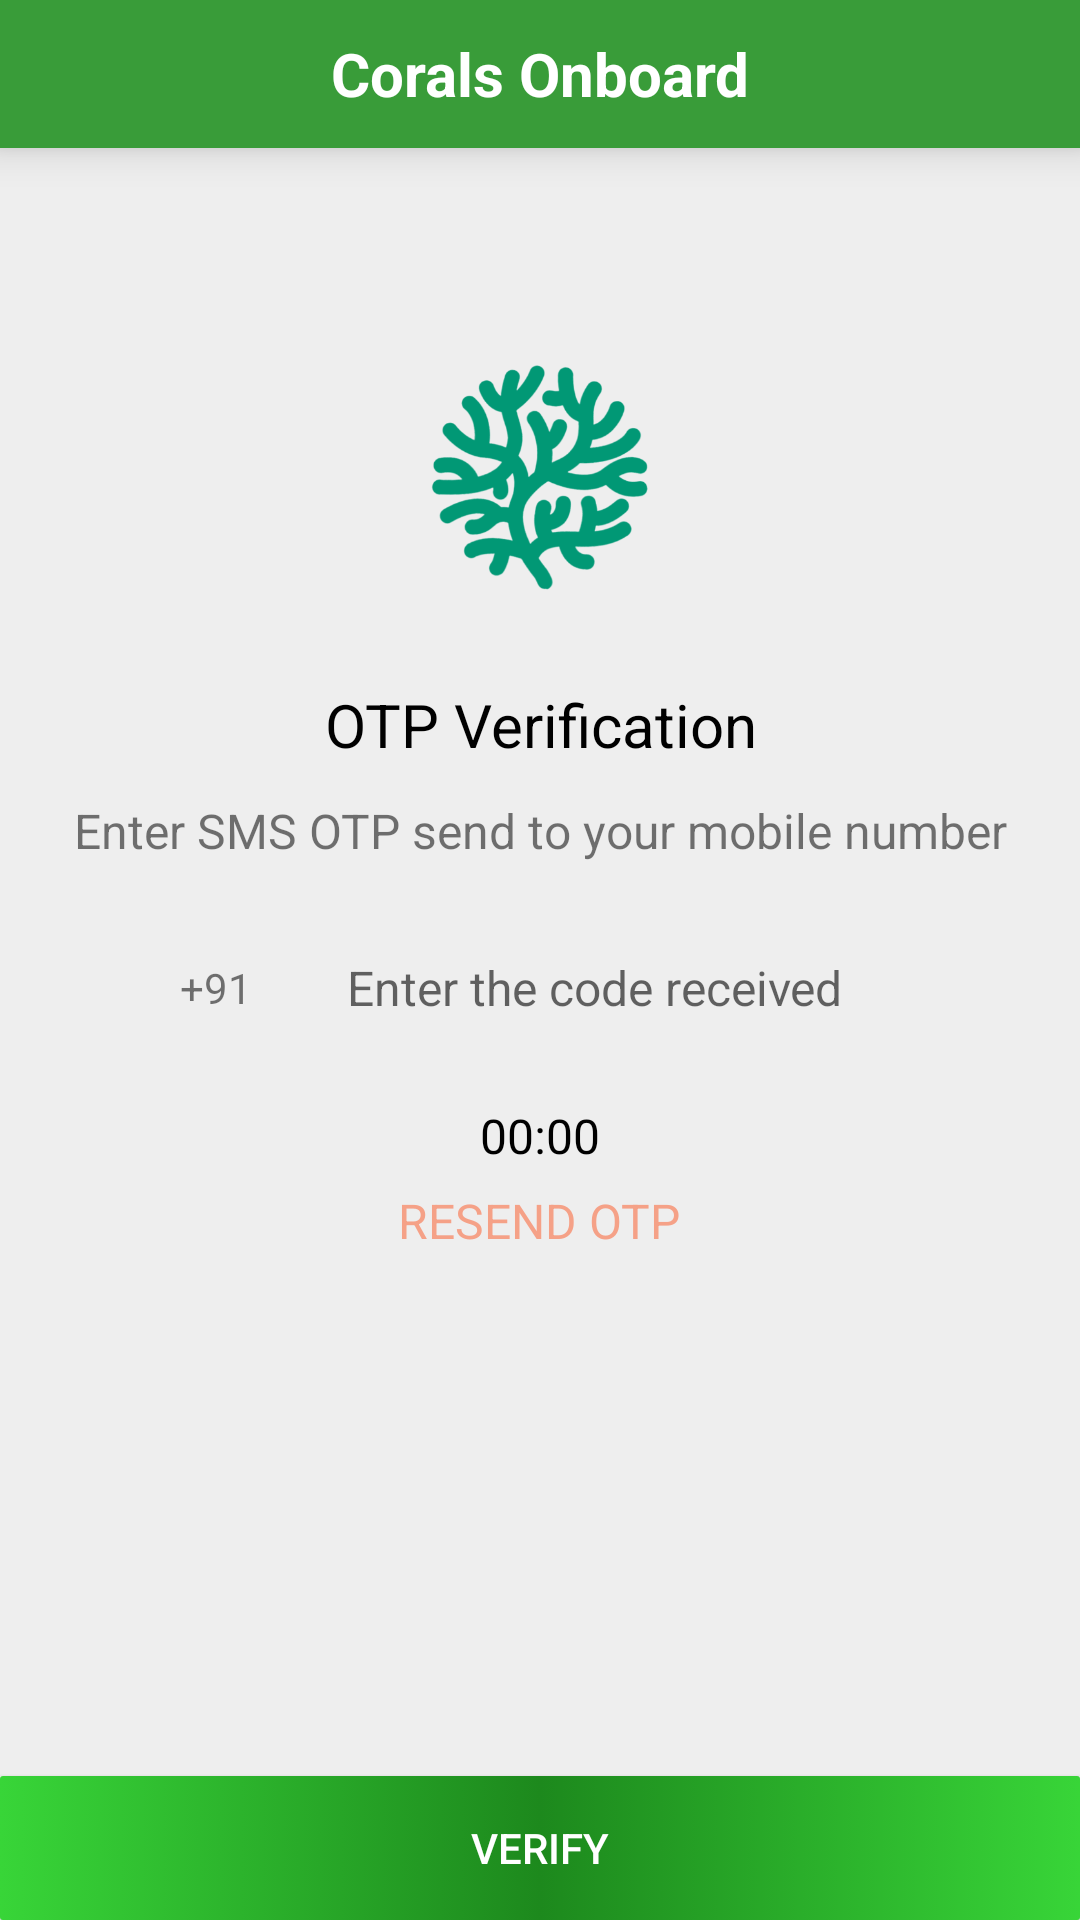

This screen was rendered from an Android layout file. Write that file and the resources it references.
<!-- AndroidManifest.xml: application theme AppTheme -->
<!-- res/layout/activity_otp_.xml -->
<?xml version="1.0" encoding="utf-8"?>
<FrameLayout xmlns:android="http://schemas.android.com/apk/res/android"
    android:id="@+id/layout_otp"
    android:layout_width="match_parent"
    android:layout_height="match_parent"
    android:background="@color/grey_dark">

    <LinearLayout
        android:layout_width="@dimen/height_100dp"
        android:layout_height="@dimen/height_100dp"
        android:layout_marginLeft="-50dp"
        android:layout_marginTop="@dimen/height_70dp"
        android:background="@drawable/circle_otp" />

    <LinearLayout
        android:layout_width="@dimen/height_100dp"
        android:layout_height="@dimen/height_100dp"
        android:layout_marginLeft="-20dp"
        android:layout_gravity="bottom"
        android:background="@drawable/circle_otp" />

    <LinearLayout
        android:layout_width="@dimen/height_100dp"
        android:layout_height="@dimen/height_100dp"
        android:layout_marginRight="-50dp"
        android:layout_gravity="right|center_vertical"
        android:background="@drawable/circle_otp" />

    <LinearLayout
        android:layout_width="match_parent"
        android:layout_height="match_parent"
        android:orientation="vertical"
        android:weightSum="4"

        >

        <LinearLayout
            android:layout_width="match_parent"
            android:layout_height="0dp"
            android:layout_weight="3.7"
            android:orientation="vertical"
            android:weightSum="4"

            >

            <TextView
                android:layout_width="match_parent"
                android:layout_height="0dp"
                android:layout_weight="0.35"
                android:background="@color/button_background"
                android:elevation="@dimen/margin_8dp"
                android:gravity="center"
                android:text="@string/app_title"
                android:textColor="@color/white"
                android:textSize="@dimen/text_size_20sp"
                android:textStyle="bold" />

            <View
                android:layout_width="match_parent"
                android:layout_height="0dp"
                android:layout_weight="0.4" />


            <LinearLayout
                android:layout_width="match_parent"
                android:layout_height="0dp"
                android:layout_weight="0.75"
                android:gravity="center">

                <ImageView
                    android:layout_width="@dimen/height_80dp"
                    android:layout_height="@dimen/height_80dp"
                    android:src="@drawable/ic_launcher2" />
            </LinearLayout>


            <ProgressBar
                android:id="@+id/verify_otp_progress_bar"
                android:layout_width="match_parent"
                android:layout_height="0dp"
                android:layout_gravity="center"
                android:layout_weight="0.3"
                android:visibility="gone" />

            <TextView
                android:layout_width="match_parent"
                android:layout_height="0dp"
                android:layout_marginTop="15dp"
                android:layout_weight="0.2"
                android:gravity="center"
                android:text="OTP Verification"
                android:textColor="@color/black"
                android:textSize="@dimen/text_size_20sp" />


            <TextView
                android:layout_width="match_parent"
                android:layout_height="0dp"
                android:layout_weight="0.3"
                android:gravity="center"
                android:padding="5dp"
                android:text="Enter SMS OTP send to your mobile number"
                android:textSize="@dimen/text_size_16sp" />

            <LinearLayout
                android:layout_width="match_parent"
                android:layout_height="0dp"
                android:layout_marginTop="@dimen/marginTop_10dp"
                android:layout_weight="0.3"
                android:gravity="center"
                android:orientation="horizontal"
                android:weightSum="1">

                <TextView
                    android:id="@+id/text_dial_code"
                    android:layout_width="0dp"
                    android:layout_height="match_parent"
                    android:layout_weight="0.1"
                    android:gravity="center"
                    android:text="+91" />

                <EditText
                    android:id="@+id/editText_Code"
                    android:layout_width="0dp"
                    android:layout_height="match_parent"
                    android:layout_gravity="center"

                    android:layout_weight="0.6"
                    android:background="@drawable/edittext_border"
                    android:gravity="center"
                    android:hint="Enter the code received"
                    android:imeOptions="actionDone"
                    android:inputType="number"
                    android:maxLength="6"
                    android:singleLine="true"
                    android:textSize="@dimen/text_size_16sp" />
            </LinearLayout>

            <View
                android:layout_width="match_parent"
                android:layout_height="0dp"
                android:layout_weight="0.1" />

            <TextView
                android:id="@+id/text_time"
                android:layout_width="wrap_content"
                android:layout_height="0dp"
                android:layout_gravity="center_horizontal"
                android:layout_weight="0.2"
                android:background="?android:attr/selectableItemBackground"
                android:clickable="true"
                android:focusable="true"
                android:gravity="center"
                android:text="00:00"
                android:textColor="@color/black"
                android:textSize="@dimen/text_size_16sp" />



            <TextView
                android:id="@+id/text_resend_otp"
                android:layout_width="wrap_content"
                android:layout_height="0dp"
                android:layout_gravity="center_horizontal"
                android:layout_weight="0.2"
                android:background="?android:attr/selectableItemBackground"
                android:clickable="true"
                android:focusable="true"
                android:alpha="0.6"
                android:gravity="center"
                android:text="RESEND OTP"
                android:textColor="#FA6E44"
                android:textSize="@dimen/text_size_16sp" />

            <View
                android:layout_width="match_parent"
                android:layout_height="0dp"
                android:layout_weight="1.2" />
        </LinearLayout>

        <Button
            android:id="@+id/button_next_opt_fragment"
            android:layout_width="match_parent"
            android:layout_height="0dp"
            android:layout_weight="0.3"
            android:background="@drawable/btn_click_effect"
            android:foreground="?android:attr/selectableItemBackground"
            android:text="VERIFY"
            android:textColor="@color/white" />

    </LinearLayout>
</FrameLayout>
<!-- resources referenced by this layout -->
<resources>
  <color name="black">#000000</color>
  <color name="button_background">#399C39</color>
  <color name="grey_dark">#EEEEEE</color>
  <color name="white">#FFFFFF</color>
  <dimen name="height_100dp">100dp</dimen>
  <dimen name="height_70dp">70dp</dimen>
  <dimen name="height_80dp">80dp</dimen>
  <dimen name="marginTop_10dp">10dp</dimen>
  <dimen name="margin_8dp">8dp</dimen>
  <dimen name="text_size_16sp">16sp</dimen>
  <dimen name="text_size_20sp">20sp</dimen>
  <!-- drawable btn_click_effect (drawable-xxhdpi) -->
  <?xml version="1.0" encoding="utf-8"?>
  <selector xmlns:android="http://schemas.android.com/apk/res/android" >
      <item android:state_pressed="true" >
          <shape>
              <solid
                  android:color="#52DA04" />
              <stroke
                  android:width="0dp"
                  android:color="#52DA04" />
              <padding
                  android:left="10dp"
                  android:top="10dp"
                  android:right="10dp"
                  android:bottom="10dp" />
          </shape>
  
      </item>
      <item>
          <shape>
              <gradient
                  android:startColor="#38D538"
                  android:centerColor="#1D891D"
                  android:endColor="#38D538"
                  android:angle="180" />
  
              <corners
                  android:radius="1dp" />
              <padding
                  android:left="10dp"
                  android:top="10dp"
                  android:right="10dp"
                  android:bottom="10dp" />
          </shape>
      </item>
  </selector>
  <!-- drawable ic_launcher2: png bitmap (drawable-ldpi, 9888 bytes) -->
  <string name="app_title">Corals Onboard</string>
  <style name="AppTheme" parent="Theme.AppCompat.Light.DarkActionBar">
          
          <item name="colorPrimary">@color/colorPrimary</item>
          <item name="colorPrimaryDark">@color/colorPrimaryDark</item>
          <item name="colorAccent">@color/colorAccent</item>
  
          <item name="windowActionBar">false</item>
          <item name="windowNoTitle">true</item>
          <item name="android:windowAnimationStyle">@style/CustomActivityAnimation</item>
  
      </style>
  <color name="colorPrimary">#008577</color>
  <color name="colorPrimaryDark">#169416</color>
  <color name="colorAccent">#D81B60</color>
  <style name="CustomActivityAnimation" parent="@android:style/Animation.Activity">
          <item name="android:activityOpenEnterAnimation">@anim/slide_in_right</item>
          <item name="android:activityOpenExitAnimation">@anim/slide_out_left</item>
          <item name="android:activityCloseEnterAnimation">@anim/slide_in_left</item>
          <item name="android:activityCloseExitAnimation">@anim/slide_out_right</item>
      </style>
</resources>
